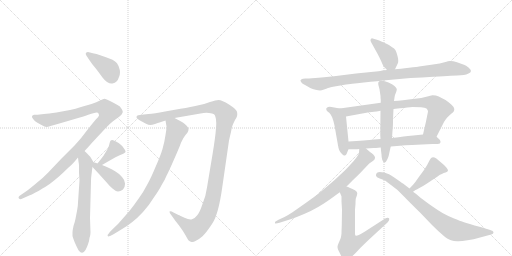
t = 0.00 s
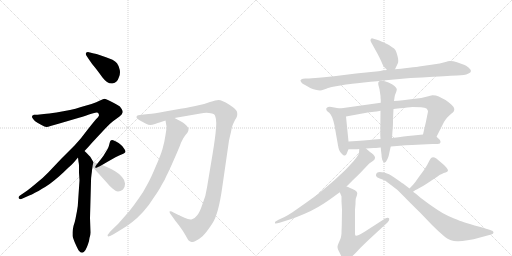
t = 2.69 s
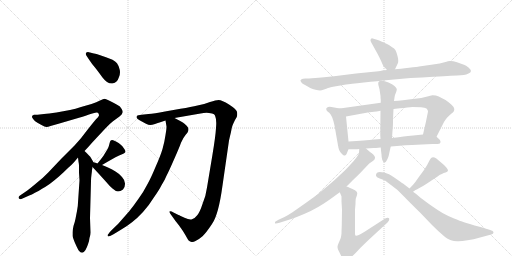
t = 5.38 s
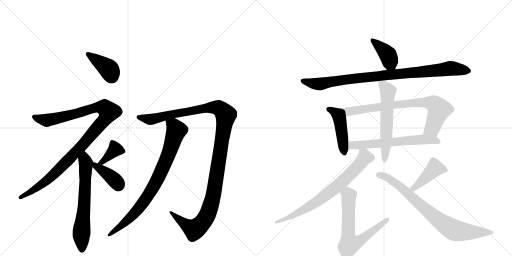
t = 8.06 s
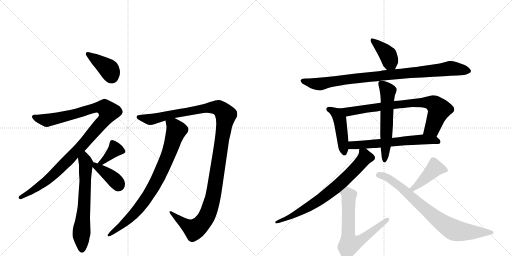
t = 10.75 s
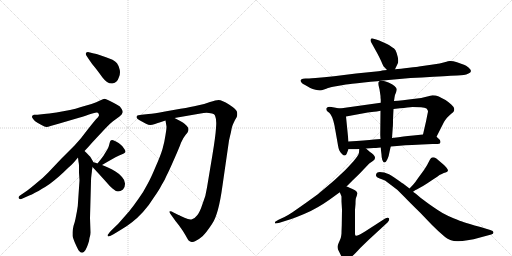
t = 13.44 s

The animated SVG that drew these frames (rendered in a browser with its animation timeline set to each time). Animation: 17 CSS @keyframes rules; one cycle of 13.44 s.

<svg version="1.1" viewBox="0 0 2048 1024" xmlns="http://www.w3.org/2000/svg">
  <g stroke="lightgray" stroke-dasharray="1,1" stroke-width="1" transform="scale(4, 4)">
    <line x1="0" y1="0" x2="256" y2="256"></line>
    <line x1="256" y1="0" x2="0" y2="256"></line>
    <line x1="128" y1="0" x2="128" y2="256"></line>
    <line x1="0" y1="128" x2="256" y2="128"></line>
    <line x1="256" y1="0" x2="512" y2="256"></line>
    <line x1="512" y1="0" x2="256" y2="256"></line>
    <line x1="384" y1="0" x2="384" y2="256"></line>
    <line x1="256" y1="128" x2="512" y2="128"></line>
  </g>
<g transform="scale(1, -1) translate(0, -850)">
   <style type="text/css">
    @keyframes keyframes0 {
      from {
       stroke: black;
       stroke-dashoffset: 399;
       stroke-width: 128;
       }
       56% {
       animation-timing-function: step-end;
       stroke: black;
       stroke-dashoffset: 0;
       stroke-width: 128;
       }
       to {
       stroke: black;
       stroke-width: 1024;
       }
       }
       #make-me-a-hanzi-animation-0 {
         animation: keyframes0 0.574707s both;
         animation-delay: 0.000000s;
         animation-timing-function: linear;
       }
    @keyframes keyframes1 {
      from {
       stroke: black;
       stroke-dashoffset: 1066;
       stroke-width: 128;
       }
       78% {
       animation-timing-function: step-end;
       stroke: black;
       stroke-dashoffset: 0;
       stroke-width: 128;
       }
       to {
       stroke: black;
       stroke-width: 1024;
       }
       }
       #make-me-a-hanzi-animation-1 {
         animation: keyframes1 1.117513s both;
         animation-delay: 0.574707s;
         animation-timing-function: linear;
       }
    @keyframes keyframes2 {
      from {
       stroke: black;
       stroke-dashoffset: 645;
       stroke-width: 128;
       }
       68% {
       animation-timing-function: step-end;
       stroke: black;
       stroke-dashoffset: 0;
       stroke-width: 128;
       }
       to {
       stroke: black;
       stroke-width: 1024;
       }
       }
       #make-me-a-hanzi-animation-2 {
         animation: keyframes2 0.774902s both;
         animation-delay: 1.692220s;
         animation-timing-function: linear;
       }
    @keyframes keyframes3 {
      from {
       stroke: black;
       stroke-dashoffset: 378;
       stroke-width: 128;
       }
       55% {
       animation-timing-function: step-end;
       stroke: black;
       stroke-dashoffset: 0;
       stroke-width: 128;
       }
       to {
       stroke: black;
       stroke-width: 1024;
       }
       }
       #make-me-a-hanzi-animation-3 {
         animation: keyframes3 0.557617s both;
         animation-delay: 2.467122s;
         animation-timing-function: linear;
       }
    @keyframes keyframes4 {
      from {
       stroke: black;
       stroke-dashoffset: 391;
       stroke-width: 128;
       }
       56% {
       animation-timing-function: step-end;
       stroke: black;
       stroke-dashoffset: 0;
       stroke-width: 128;
       }
       to {
       stroke: black;
       stroke-width: 1024;
       }
       }
       #make-me-a-hanzi-animation-4 {
         animation: keyframes4 0.568197s both;
         animation-delay: 3.024740s;
         animation-timing-function: linear;
       }
    @keyframes keyframes5 {
      from {
       stroke: black;
       stroke-dashoffset: 1230;
       stroke-width: 128;
       }
       80% {
       animation-timing-function: step-end;
       stroke: black;
       stroke-dashoffset: 0;
       stroke-width: 128;
       }
       to {
       stroke: black;
       stroke-width: 1024;
       }
       }
       #make-me-a-hanzi-animation-5 {
         animation: keyframes5 1.250977s both;
         animation-delay: 3.592936s;
         animation-timing-function: linear;
       }
    @keyframes keyframes6 {
      from {
       stroke: black;
       stroke-dashoffset: 818;
       stroke-width: 128;
       }
       73% {
       animation-timing-function: step-end;
       stroke: black;
       stroke-dashoffset: 0;
       stroke-width: 128;
       }
       to {
       stroke: black;
       stroke-width: 1024;
       }
       }
       #make-me-a-hanzi-animation-6 {
         animation: keyframes6 0.915690s both;
         animation-delay: 4.843913s;
         animation-timing-function: linear;
       }
    @keyframes keyframes7 {
      from {
       stroke: black;
       stroke-dashoffset: 399;
       stroke-width: 128;
       }
       56% {
       animation-timing-function: step-end;
       stroke: black;
       stroke-dashoffset: 0;
       stroke-width: 128;
       }
       to {
       stroke: black;
       stroke-width: 1024;
       }
       }
       #make-me-a-hanzi-animation-7 {
         animation: keyframes7 0.574707s both;
         animation-delay: 5.759603s;
         animation-timing-function: linear;
       }
    @keyframes keyframes8 {
      from {
       stroke: black;
       stroke-dashoffset: 929;
       stroke-width: 128;
       }
       75% {
       animation-timing-function: step-end;
       stroke: black;
       stroke-dashoffset: 0;
       stroke-width: 128;
       }
       to {
       stroke: black;
       stroke-width: 1024;
       }
       }
       #make-me-a-hanzi-animation-8 {
         animation: keyframes8 1.006022s both;
         animation-delay: 6.334310s;
         animation-timing-function: linear;
       }
    @keyframes keyframes9 {
      from {
       stroke: black;
       stroke-dashoffset: 457;
       stroke-width: 128;
       }
       60% {
       animation-timing-function: step-end;
       stroke: black;
       stroke-dashoffset: 0;
       stroke-width: 128;
       }
       to {
       stroke: black;
       stroke-width: 1024;
       }
       }
       #make-me-a-hanzi-animation-9 {
         animation: keyframes9 0.621908s both;
         animation-delay: 7.340332s;
         animation-timing-function: linear;
       }
    @keyframes keyframes10 {
      from {
       stroke: black;
       stroke-dashoffset: 776;
       stroke-width: 128;
       }
       72% {
       animation-timing-function: step-end;
       stroke: black;
       stroke-dashoffset: 0;
       stroke-width: 128;
       }
       to {
       stroke: black;
       stroke-width: 1024;
       }
       }
       #make-me-a-hanzi-animation-10 {
         animation: keyframes10 0.881510s both;
         animation-delay: 7.962240s;
         animation-timing-function: linear;
       }
    @keyframes keyframes11 {
      from {
       stroke: black;
       stroke-dashoffset: 614;
       stroke-width: 128;
       }
       67% {
       animation-timing-function: step-end;
       stroke: black;
       stroke-dashoffset: 0;
       stroke-width: 128;
       }
       to {
       stroke: black;
       stroke-width: 1024;
       }
       }
       #make-me-a-hanzi-animation-11 {
         animation: keyframes11 0.749674s both;
         animation-delay: 8.843750s;
         animation-timing-function: linear;
       }
    @keyframes keyframes12 {
      from {
       stroke: black;
       stroke-dashoffset: 577;
       stroke-width: 128;
       }
       65% {
       animation-timing-function: step-end;
       stroke: black;
       stroke-dashoffset: 0;
       stroke-width: 128;
       }
       to {
       stroke: black;
       stroke-width: 1024;
       }
       }
       #make-me-a-hanzi-animation-12 {
         animation: keyframes12 0.719564s both;
         animation-delay: 9.593424s;
         animation-timing-function: linear;
       }
    @keyframes keyframes13 {
      from {
       stroke: black;
       stroke-dashoffset: 733;
       stroke-width: 128;
       }
       70% {
       animation-timing-function: step-end;
       stroke: black;
       stroke-dashoffset: 0;
       stroke-width: 128;
       }
       to {
       stroke: black;
       stroke-width: 1024;
       }
       }
       #make-me-a-hanzi-animation-13 {
         animation: keyframes13 0.846517s both;
         animation-delay: 10.312988s;
         animation-timing-function: linear;
       }
    @keyframes keyframes14 {
      from {
       stroke: black;
       stroke-dashoffset: 669;
       stroke-width: 128;
       }
       69% {
       animation-timing-function: step-end;
       stroke: black;
       stroke-dashoffset: 0;
       stroke-width: 128;
       }
       to {
       stroke: black;
       stroke-width: 1024;
       }
       }
       #make-me-a-hanzi-animation-14 {
         animation: keyframes14 0.794434s both;
         animation-delay: 11.159505s;
         animation-timing-function: linear;
       }
    @keyframes keyframes15 {
      from {
       stroke: black;
       stroke-dashoffset: 427;
       stroke-width: 128;
       }
       58% {
       animation-timing-function: step-end;
       stroke: black;
       stroke-dashoffset: 0;
       stroke-width: 128;
       }
       to {
       stroke: black;
       stroke-width: 1024;
       }
       }
       #make-me-a-hanzi-animation-15 {
         animation: keyframes15 0.597493s both;
         animation-delay: 11.953939s;
         animation-timing-function: linear;
       }
    @keyframes keyframes16 {
      from {
       stroke: black;
       stroke-dashoffset: 783;
       stroke-width: 128;
       }
       72% {
       animation-timing-function: step-end;
       stroke: black;
       stroke-dashoffset: 0;
       stroke-width: 128;
       }
       to {
       stroke: black;
       stroke-width: 1024;
       }
       }
       #make-me-a-hanzi-animation-16 {
         animation: keyframes16 0.887207s both;
         animation-delay: 12.551432s;
         animation-timing-function: linear;
       }
</style>
<path d="M 358 609 Q 366 596 384 575 Q 400 554 410 540 Q 421 526 428 522 Q 438 516 446 516 L 450 516 Q 460 518 466 524 Q 472 529 476 542 Q 480 552 480 561 Q 480 568 478 574 Q 474 589 468 597 Q 462 605 450 611 L 424 621 L 398 630 Q 385 635 376 636 L 352 642 Q 346 642 344 638 Q 343 637 343 635 Q 343 631 346 627 L 358 609 Z" fill="lightgray"></path> 
<path d="M 338 246 L 354 263 L 368 279 L 424 339 Q 440 356 452 365 L 478 384 Q 489 392 490 399 Q 491 401 491 403 Q 491 408 486 415 Q 481 425 470 430 Q 460 436 442 445 Q 424 454 418 455 Q 414 455 400 448 Q 387 441 366 434 L 324 422 Q 302 415 280 410 L 226 400 Q 194 395 176 394 L 150 391 L 136 391 Q 128 389 128 384 L 128 383 Q 128 380 132 375 Q 136 368 142 364 Q 150 359 164 351 Q 180 342 186 342 Q 192 342 202 346 L 234 355 L 316 379 Q 346 388 362 394 Q 379 400 386 400 Q 393 400 394 396 Q 396 393 396 388 Q 394 382 384 373 Q 376 364 350 331 Q 326 298 300 270 L 246 216 L 192 159 Q 172 138 144 116 Q 118 94 102 83 L 80 68 Q 74 64 74 59 Q 76 54 80 54 Q 81 53 82 53 Q 85 53 90 56 L 108 64 Q 124 70 154 86 Q 184 104 200 115 Q 215 126 238 146 Q 258 164 272 178 Q 287 191 296 201 L 312 220 L 338 246 Z" fill="lightgray"></path> 
<path d="M 312 220 L 314 203 Q 316 194 316 186 L 316 159 Q 318 130 318 128 L 312 40 Q 312 26 308 6 Q 304 -14 302 -25 Q 300 -36 294 -54 Q 290 -72 290 -79 L 290 -94 Q 292 -102 300 -122 Q 308 -140 314 -151 Q 322 -161 328 -161 L 329 -161 Q 335 -161 342 -150 Q 348 -139 352 -127 Q 357 -114 358 -102 Q 362 -90 362 -80 L 360 -22 L 364 125 Q 364 138 366 152 Q 368 166 368 170 Q 369 174 370 182 C 373 202 375 200 374 201 L 364 218 Q 363 223 354 230 Q 347 238 338 246 C 316 267 308 250 312 220 Z" fill="lightgray"></path> 
<path d="M 408 190 L 432 204 L 462 221 Q 479 229 486 232 Q 494 236 498 238 L 502 242 L 502 244 Q 502 248 496 256 Q 490 266 482 272 Q 476 278 464 284 Q 454 290 449 290 Q 444 290 442 287 Q 440 284 438 276 Q 436 268 434 262 Q 432 256 426 247 L 414 227 Q 406 216 390 196 C 371 173 382 175 408 190 Z" fill="lightgray"></path> 
<path d="M 370 182 L 396 154 L 424 123 Q 438 106 450 96 Q 462 85 472 84 Q 482 84 492 92 Q 500 100 500 114 L 500 116 Q 500 129 488 142 Q 476 156 462 164 Q 449 172 434 179 Q 420 186 408 190 L 390 196 L 382 199 L 374 201 C 346 208 350 204 370 182 Z" fill="lightgray"></path> 
<path d="M 698 378 L 802 396 Q 815 399 826 399 Q 831 399 836 398 Q 851 397 856 393 Q 861 389 862 381 Q 865 375 865 358 Q 865 349 864 338 Q 862 304 850 232 L 828 100 Q 824 68 810 34 Q 799 0 788 -12 Q 778 -25 768 -27 Q 766 -28 762 -28 Q 753 -28 738 -21 Q 719 -12 714 -10 L 694 0 Q 686 5 681 5 Q 679 5 678 4 L 678 3 Q 678 -1 682 -6 L 702 -34 Q 718 -54 724 -63 Q 731 -72 742 -91 Q 752 -110 756 -113 Q 761 -116 764 -117 Q 766 -118 769 -118 Q 775 -118 782 -114 Q 794 -109 810 -95 Q 824 -82 848 -46 Q 874 -10 890 108 L 916 288 Q 920 306 924 322 Q 926 338 930 348 Q 934 358 940 370 Q 948 382 948 385 Q 949 389 949 394 Q 949 398 948 403 Q 944 414 916 432 Q 888 450 874 450 Q 864 450 840 442 Q 815 432 790 428 Q 766 422 722 415 L 660 404 Q 616 396 594 394 L 566 391 Q 550 389 548 387 Q 546 385 546 380 Q 548 375 560 368 L 584 355 Q 594 350 601 350 Q 608 350 620 354 Q 633 359 638 360 L 662 368 L 698 378 Z" fill="lightgray"></path> 
<path d="M 662 368 L 666 344 L 666 342 Q 666 335 662 310 Q 658 282 650 254 Q 642 227 622 182 Q 603 136 588 110 Q 575 84 554 55 Q 534 26 516 4 L 472 -46 L 444 -73 Q 430 -89 430 -91 Q 431 -93 432 -96 L 433 -96 Q 437 -96 454 -87 L 482 -70 Q 508 -55 528 -39 Q 550 -22 572 2 Q 595 27 614 58 Q 636 89 646 109 Q 659 129 666 147 Q 675 164 696 212 Q 717 259 724 279 Q 732 298 742 310 Q 752 321 752 324 Q 754 328 754 332 Q 754 336 752 340 Q 748 347 738 355 Q 727 364 698 378 C 671 392 657 398 662 368 Z" fill="lightgray"></path> 
<path d="M 1580 573 L 1590 594 Q 1593 598 1593 607 Q 1593 613 1591 622 Q 1586 642 1582 649 Q 1578 656 1567 662 Q 1557 670 1548 674 L 1528 683 Q 1514 689 1511 690 L 1491 696 Q 1489 697 1488 697 Q 1485 697 1484 694 Q 1482 692 1482 689 Q 1482 686 1484 682 L 1494 664 L 1510 635 Q 1516 624 1524 607 Q 1531 590 1534 585 Q 1538 580 1548 570 C 1569 549 1569 549 1580 573 Z" fill="lightgray"></path> 
<path d="M 1548 570 L 1528 568 Q 1526 567 1504 564 L 1424 556 L 1336 545 Q 1294 540 1262 538 Q 1230 536 1222 536 L 1212 535 Q 1205 534 1203 530 Q 1202 529 1202 528 Q 1202 525 1205 521 Q 1208 516 1222 509 L 1241 498 Q 1250 494 1262 491 Q 1274 488 1280 488 Q 1286 488 1296 492 Q 1306 496 1312 498 Q 1318 500 1344 505 Q 1370 510 1384 512 Q 1398 514 1455 520 Q 1512 526 1554 530 L 1642 538 Q 1688 540 1734 543 Q 1780 546 1802 547 L 1829 548 Q 1860 549 1872 555 Q 1884 560 1884 566 Q 1884 572 1874 580 Q 1864 588 1856 591 Q 1847 595 1828 601 Q 1812 606 1802 606 L 1799 606 Q 1795 606 1778 601 Q 1762 596 1732 592 L 1676 584 Q 1672 583 1636 579 Q 1600 575 1580 573 L 1548 570 Z" fill="lightgray"></path> 
<path d="M 1359 416 L 1326 422 Q 1322 423 1319 423 Q 1315 423 1312 422 Q 1307 420 1305 416 L 1305 414 Q 1305 411 1308 406 L 1318 398 Q 1323 394 1329 380 Q 1334 367 1338 348 L 1350 280 Q 1354 254 1358 247 Q 1362 240 1368 234 Q 1374 228 1377 228 Q 1380 228 1383 230 Q 1386 233 1388 238 Q 1390 244 1394 253 L 1394 284 L 1384 384 C 1381 412 1381 412 1359 416 Z" fill="lightgray"></path> 
<path d="M 1746 303 L 1776 362 Q 1779 368 1788 379 Q 1798 389 1805 395 Q 1813 401 1814 403 Q 1817 407 1817 412 L 1817 415 Q 1816 422 1805 432 Q 1794 442 1782 450 Q 1768 458 1755 464 Q 1743 469 1732 469 L 1729 469 Q 1724 468 1705 463 Q 1687 458 1660 455 Q 1634 452 1612 449 Q 1591 447 1576 446 L 1523 439 L 1359 416 C 1329 412 1354 379 1384 384 L 1471 400 L 1496 403 Q 1505 404 1522 407 L 1574 414 L 1600 417 Q 1633 420 1650 422 Q 1668 422 1684 421 Q 1700 420 1706 416 Q 1710 412 1712 406 Q 1712 403 1710 394 L 1704 364 L 1692 312 C 1685 283 1732 276 1746 303 Z" fill="lightgray"></path> 
<path d="M 1464 256 L 1495 258 Q 1499 258 1523 260 L 1563 264 L 1588 266 Q 1660 272 1687 272 L 1730 274 Q 1756 274 1759 276 Q 1761 278 1762 282 L 1762 283 Q 1762 287 1758 292 L 1746 303 C 1732 316 1722 315 1692 312 L 1653 308 Q 1630 306 1614 304 Q 1597 302 1568 298 L 1522 294 L 1496 292 Q 1480 290 1454 288 Q 1428 286 1394 284 C 1364 282 1364 253 1394 253 L 1423 253 Q 1427 253 1437 254 L 1464 256 Z" fill="lightgray"></path> 
<path d="M 1523 260 L 1524 248 L 1526 232 Q 1526 221 1529 211 Q 1532 201 1538 200 Q 1543 200 1550 214 Q 1556 228 1558 242 Q 1561 256 1563 264 L 1568 298 L 1571 340 Q 1572 346 1572 371 Q 1573 396 1574 414 L 1576 446 L 1578 460 Q 1578 468 1584 480 Q 1587 488 1587 492 L 1587 494 Q 1586 498 1578 506 Q 1570 514 1554 520 Q 1538 526 1528 527 L 1525 527 Q 1518 527 1516 524 Q 1513 522 1513 518 L 1513 516 Q 1513 513 1514 508 Q 1516 502 1518 493 L 1522 466 Q 1522 458 1523 452 L 1523 439 L 1522 407 L 1521 310 L 1522 294 L 1523 260 Z" fill="lightgray"></path> 
<path d="M 1437 254 L 1436 240 Q 1435 234 1430 226 Q 1424 217 1414 205 L 1390 179 Q 1377 165 1360 150 Q 1344 134 1314 109 L 1270 72 L 1220 36 L 1170 1 Q 1155 -9 1138 -18 L 1116 -28 Q 1100 -36 1100 -38 L 1100 -43 Q 1101 -44 1103 -44 Q 1108 -44 1118 -41 L 1140 -34 Q 1162 -28 1187 -18 Q 1211 -9 1243 6 Q 1274 22 1294 35 Q 1314 48 1333 62 L 1359 81 L 1386 104 L 1412 130 L 1436 153 L 1456 174 L 1477 196 L 1490 205 Q 1496 209 1498 212 Q 1500 215 1500 221 Q 1499 226 1493 232 Q 1488 237 1480 242 L 1464 256 C 1441 276 1439 278 1437 254 Z" fill="lightgray"></path> 
<path d="M 1359 81 L 1362 74 Q 1365 68 1366 64 L 1366 44 L 1368 11 L 1367 -52 Q 1366 -76 1366 -84 Q 1365 -94 1363 -102 Q 1360 -110 1355 -121 Q 1350 -132 1350 -137 Q 1350 -142 1352 -148 L 1361 -166 Q 1368 -182 1373 -186 Q 1377 -191 1384 -191 L 1386 -191 Q 1391 -191 1396 -186 Q 1404 -181 1412 -172 Q 1421 -164 1441 -142 L 1474 -110 L 1550 -40 Q 1557 -32 1557 -27 Q 1557 -25 1556 -23 Q 1554 -21 1551 -21 Q 1546 -21 1539 -25 L 1460 -76 Q 1444 -86 1435 -90 Q 1429 -93 1425 -93 Q 1423 -93 1422 -92 Q 1420 -90 1420 -84 L 1420 11 L 1422 34 Q 1422 54 1424 58 Q 1429 72 1429 76 L 1429 77 Q 1429 80 1426 84 Q 1422 89 1410 94 Q 1398 100 1396 100 Q 1394 102 1386 104 C 1358 115 1347 108 1359 81 Z" fill="lightgray"></path> 
<path d="M 1652 83 L 1658 87 Q 1658 88 1674 96 Q 1690 104 1708 116 L 1738 136 Q 1750 144 1758 150 Q 1768 155 1775 158 Q 1783 160 1787 162 Q 1790 164 1792 168 Q 1792 172 1787 178 Q 1782 185 1776 190 L 1756 207 Q 1744 218 1738 220 Q 1735 221 1732 221 Q 1728 221 1726 219 Q 1723 217 1720 212 L 1708 189 Q 1704 183 1696 170 L 1674 140 Q 1661 121 1654 113 Q 1646 104 1638 96 C 1617 75 1627 66 1652 83 Z" fill="lightgray"></path> 
<path d="M 1638 96 L 1612 116 Q 1610 117 1600 124 L 1577 140 Q 1563 149 1556 153 L 1537 160 Q 1526 162 1519 162 Q 1513 162 1510 160 Q 1507 158 1506 156 Q 1504 153 1504 149 Q 1504 147 1505 145 Q 1508 140 1519 136 Q 1530 133 1540 128 L 1564 110 L 1590 90 L 1618 62 Q 1636 43 1680 0 L 1728 -50 Q 1752 -74 1771 -90 Q 1790 -107 1804 -111 Q 1815 -115 1828 -115 L 1834 -115 Q 1848 -115 1870 -111 Q 1892 -108 1924 -99 L 1965 -88 Q 1974 -86 1974 -80 L 1974 -79 Q 1974 -74 1961 -70 L 1922 -58 Q 1870 -44 1856 -39 Q 1842 -34 1814 -23 Q 1788 -12 1770 -2 Q 1753 8 1720 31 Q 1688 54 1674 66 L 1662 76 Q 1658 78 1652 83 L 1638 96 Z" fill="lightgray"></path> 
      <clipPath id="make-me-a-hanzi-clip-0">
      <path d="M 358 609 Q 366 596 384 575 Q 400 554 410 540 Q 421 526 428 522 Q 438 516 446 516 L 450 516 Q 460 518 466 524 Q 472 529 476 542 Q 480 552 480 561 Q 480 568 478 574 Q 474 589 468 597 Q 462 605 450 611 L 424 621 L 398 630 Q 385 635 376 636 L 352 642 Q 346 642 344 638 Q 343 637 343 635 Q 343 631 346 627 L 358 609 Z" fill="lightgray"></path>
      </clipPath>
      <path clip-path="url(#make-me-a-hanzi-clip-0)" d="M 351 634 L 436 573 L 448 537 " fill="none" id="make-me-a-hanzi-animation-0" stroke-dasharray="271 542" stroke-linecap="round"></path>

      <clipPath id="make-me-a-hanzi-clip-1">
      <path d="M 338 246 L 354 263 L 368 279 L 424 339 Q 440 356 452 365 L 478 384 Q 489 392 490 399 Q 491 401 491 403 Q 491 408 486 415 Q 481 425 470 430 Q 460 436 442 445 Q 424 454 418 455 Q 414 455 400 448 Q 387 441 366 434 L 324 422 Q 302 415 280 410 L 226 400 Q 194 395 176 394 L 150 391 L 136 391 Q 128 389 128 384 L 128 383 Q 128 380 132 375 Q 136 368 142 364 Q 150 359 164 351 Q 180 342 186 342 Q 192 342 202 346 L 234 355 L 316 379 Q 346 388 362 394 Q 379 400 386 400 Q 393 400 394 396 Q 396 393 396 388 Q 394 382 384 373 Q 376 364 350 331 Q 326 298 300 270 L 246 216 L 192 159 Q 172 138 144 116 Q 118 94 102 83 L 80 68 Q 74 64 74 59 Q 76 54 80 54 Q 81 53 82 53 Q 85 53 90 56 L 108 64 Q 124 70 154 86 Q 184 104 200 115 Q 215 126 238 146 Q 258 164 272 178 Q 287 191 296 201 L 312 220 L 338 246 Z" fill="lightgray"></path>
      </clipPath>
      <path clip-path="url(#make-me-a-hanzi-clip-1)" d="M 136 384 L 189 369 L 393 421 L 420 418 L 434 403 L 411 362 L 242 178 L 154 103 L 81 61 " fill="none" id="make-me-a-hanzi-animation-1" stroke-dasharray="938 1876" stroke-linecap="round"></path>

      <clipPath id="make-me-a-hanzi-clip-2">
      <path d="M 312 220 L 314 203 Q 316 194 316 186 L 316 159 Q 318 130 318 128 L 312 40 Q 312 26 308 6 Q 304 -14 302 -25 Q 300 -36 294 -54 Q 290 -72 290 -79 L 290 -94 Q 292 -102 300 -122 Q 308 -140 314 -151 Q 322 -161 328 -161 L 329 -161 Q 335 -161 342 -150 Q 348 -139 352 -127 Q 357 -114 358 -102 Q 362 -90 362 -80 L 360 -22 L 364 125 Q 364 138 366 152 Q 368 166 368 170 Q 369 174 370 182 C 373 202 375 200 374 201 L 364 218 Q 363 223 354 230 Q 347 238 338 246 C 316 267 308 250 312 220 Z" fill="lightgray"></path>
      </clipPath>
      <path clip-path="url(#make-me-a-hanzi-clip-2)" d="M 338 237 L 344 192 L 325 -89 L 329 -151 " fill="none" id="make-me-a-hanzi-animation-2" stroke-dasharray="517 1034" stroke-linecap="round"></path>

      <clipPath id="make-me-a-hanzi-clip-3">
      <path d="M 408 190 L 432 204 L 462 221 Q 479 229 486 232 Q 494 236 498 238 L 502 242 L 502 244 Q 502 248 496 256 Q 490 266 482 272 Q 476 278 464 284 Q 454 290 449 290 Q 444 290 442 287 Q 440 284 438 276 Q 436 268 434 262 Q 432 256 426 247 L 414 227 Q 406 216 390 196 C 371 173 382 175 408 190 Z" fill="lightgray"></path>
      </clipPath>
      <path clip-path="url(#make-me-a-hanzi-clip-3)" d="M 497 243 L 461 252 L 420 211 L 406 200 L 397 201 " fill="none" id="make-me-a-hanzi-animation-3" stroke-dasharray="250 500" stroke-linecap="round"></path>

      <clipPath id="make-me-a-hanzi-clip-4">
      <path d="M 370 182 L 396 154 L 424 123 Q 438 106 450 96 Q 462 85 472 84 Q 482 84 492 92 Q 500 100 500 114 L 500 116 Q 500 129 488 142 Q 476 156 462 164 Q 449 172 434 179 Q 420 186 408 190 L 390 196 L 382 199 L 374 201 C 346 208 350 204 370 182 Z" fill="lightgray"></path>
      </clipPath>
      <path clip-path="url(#make-me-a-hanzi-clip-4)" d="M 377 195 L 383 185 L 456 132 L 469 119 L 473 105 " fill="none" id="make-me-a-hanzi-animation-4" stroke-dasharray="263 526" stroke-linecap="round"></path>

      <clipPath id="make-me-a-hanzi-clip-5">
      <path d="M 698 378 L 802 396 Q 815 399 826 399 Q 831 399 836 398 Q 851 397 856 393 Q 861 389 862 381 Q 865 375 865 358 Q 865 349 864 338 Q 862 304 850 232 L 828 100 Q 824 68 810 34 Q 799 0 788 -12 Q 778 -25 768 -27 Q 766 -28 762 -28 Q 753 -28 738 -21 Q 719 -12 714 -10 L 694 0 Q 686 5 681 5 Q 679 5 678 4 L 678 3 Q 678 -1 682 -6 L 702 -34 Q 718 -54 724 -63 Q 731 -72 742 -91 Q 752 -110 756 -113 Q 761 -116 764 -117 Q 766 -118 769 -118 Q 775 -118 782 -114 Q 794 -109 810 -95 Q 824 -82 848 -46 Q 874 -10 890 108 L 916 288 Q 920 306 924 322 Q 926 338 930 348 Q 934 358 940 370 Q 948 382 948 385 Q 949 389 949 394 Q 949 398 948 403 Q 944 414 916 432 Q 888 450 874 450 Q 864 450 840 442 Q 815 432 790 428 Q 766 422 722 415 L 660 404 Q 616 396 594 394 L 566 391 Q 550 389 548 387 Q 546 385 546 380 Q 548 375 560 368 L 584 355 Q 594 350 601 350 Q 608 350 620 354 Q 633 359 638 360 L 662 368 L 698 378 Z" fill="lightgray"></path>
      </clipPath>
      <path clip-path="url(#make-me-a-hanzi-clip-5)" d="M 553 382 L 597 373 L 618 375 L 854 421 L 874 419 L 901 394 L 856 79 L 822 -24 L 777 -68 L 747 -52 L 680 4 " fill="none" id="make-me-a-hanzi-animation-5" stroke-dasharray="1102 2204" stroke-linecap="round"></path>

      <clipPath id="make-me-a-hanzi-clip-6">
      <path d="M 662 368 L 666 344 L 666 342 Q 666 335 662 310 Q 658 282 650 254 Q 642 227 622 182 Q 603 136 588 110 Q 575 84 554 55 Q 534 26 516 4 L 472 -46 L 444 -73 Q 430 -89 430 -91 Q 431 -93 432 -96 L 433 -96 Q 437 -96 454 -87 L 482 -70 Q 508 -55 528 -39 Q 550 -22 572 2 Q 595 27 614 58 Q 636 89 646 109 Q 659 129 666 147 Q 675 164 696 212 Q 717 259 724 279 Q 732 298 742 310 Q 752 321 752 324 Q 754 328 754 332 Q 754 336 752 340 Q 748 347 738 355 Q 727 364 698 378 C 671 392 657 398 662 368 Z" fill="lightgray"></path>
      </clipPath>
      <path clip-path="url(#make-me-a-hanzi-clip-6)" d="M 670 363 L 698 343 L 704 325 L 674 232 L 628 129 L 551 11 L 493 -47 L 433 -93 " fill="none" id="make-me-a-hanzi-animation-6" stroke-dasharray="690 1380" stroke-linecap="round"></path>

      <clipPath id="make-me-a-hanzi-clip-7">
      <path d="M 1580 573 L 1590 594 Q 1593 598 1593 607 Q 1593 613 1591 622 Q 1586 642 1582 649 Q 1578 656 1567 662 Q 1557 670 1548 674 L 1528 683 Q 1514 689 1511 690 L 1491 696 Q 1489 697 1488 697 Q 1485 697 1484 694 Q 1482 692 1482 689 Q 1482 686 1484 682 L 1494 664 L 1510 635 Q 1516 624 1524 607 Q 1531 590 1534 585 Q 1538 580 1548 570 C 1569 549 1569 549 1580 573 Z" fill="lightgray"></path>
      </clipPath>
      <path clip-path="url(#make-me-a-hanzi-clip-7)" d="M 1488 693 L 1552 630 L 1561 599 L 1574 582 " fill="none" id="make-me-a-hanzi-animation-7" stroke-dasharray="271 542" stroke-linecap="round"></path>

      <clipPath id="make-me-a-hanzi-clip-8">
      <path d="M 1548 570 L 1528 568 Q 1526 567 1504 564 L 1424 556 L 1336 545 Q 1294 540 1262 538 Q 1230 536 1222 536 L 1212 535 Q 1205 534 1203 530 Q 1202 529 1202 528 Q 1202 525 1205 521 Q 1208 516 1222 509 L 1241 498 Q 1250 494 1262 491 Q 1274 488 1280 488 Q 1286 488 1296 492 Q 1306 496 1312 498 Q 1318 500 1344 505 Q 1370 510 1384 512 Q 1398 514 1455 520 Q 1512 526 1554 530 L 1642 538 Q 1688 540 1734 543 Q 1780 546 1802 547 L 1829 548 Q 1860 549 1872 555 Q 1884 560 1884 566 Q 1884 572 1874 580 Q 1864 588 1856 591 Q 1847 595 1828 601 Q 1812 606 1802 606 L 1799 606 Q 1795 606 1778 601 Q 1762 596 1732 592 L 1676 584 Q 1672 583 1636 579 Q 1600 575 1580 573 L 1548 570 Z" fill="lightgray"></path>
      </clipPath>
      <path clip-path="url(#make-me-a-hanzi-clip-8)" d="M 1208 526 L 1279 514 L 1390 533 L 1792 576 L 1876 567 " fill="none" id="make-me-a-hanzi-animation-8" stroke-dasharray="801 1602" stroke-linecap="round"></path>

      <clipPath id="make-me-a-hanzi-clip-9">
      <path d="M 1359 416 L 1326 422 Q 1322 423 1319 423 Q 1315 423 1312 422 Q 1307 420 1305 416 L 1305 414 Q 1305 411 1308 406 L 1318 398 Q 1323 394 1329 380 Q 1334 367 1338 348 L 1350 280 Q 1354 254 1358 247 Q 1362 240 1368 234 Q 1374 228 1377 228 Q 1380 228 1383 230 Q 1386 233 1388 238 Q 1390 244 1394 253 L 1394 284 L 1384 384 C 1381 412 1381 412 1359 416 Z" fill="lightgray"></path>
      </clipPath>
      <path clip-path="url(#make-me-a-hanzi-clip-9)" d="M 1312 415 L 1347 395 L 1359 372 L 1377 238 " fill="none" id="make-me-a-hanzi-animation-9" stroke-dasharray="329 658" stroke-linecap="round"></path>

      <clipPath id="make-me-a-hanzi-clip-10">
      <path d="M 1746 303 L 1776 362 Q 1779 368 1788 379 Q 1798 389 1805 395 Q 1813 401 1814 403 Q 1817 407 1817 412 L 1817 415 Q 1816 422 1805 432 Q 1794 442 1782 450 Q 1768 458 1755 464 Q 1743 469 1732 469 L 1729 469 Q 1724 468 1705 463 Q 1687 458 1660 455 Q 1634 452 1612 449 Q 1591 447 1576 446 L 1523 439 L 1359 416 C 1329 412 1354 379 1384 384 L 1471 400 L 1496 403 Q 1505 404 1522 407 L 1574 414 L 1600 417 Q 1633 420 1650 422 Q 1668 422 1684 421 Q 1700 420 1706 416 Q 1710 412 1712 406 Q 1712 403 1710 394 L 1704 364 L 1692 312 C 1685 283 1732 276 1746 303 Z" fill="lightgray"></path>
      </clipPath>
      <path clip-path="url(#make-me-a-hanzi-clip-10)" d="M 1367 414 L 1391 403 L 1571 430 L 1719 440 L 1745 427 L 1757 412 L 1729 337 L 1700 317 " fill="none" id="make-me-a-hanzi-animation-10" stroke-dasharray="648 1296" stroke-linecap="round"></path>

      <clipPath id="make-me-a-hanzi-clip-11">
      <path d="M 1464 256 L 1495 258 Q 1499 258 1523 260 L 1563 264 L 1588 266 Q 1660 272 1687 272 L 1730 274 Q 1756 274 1759 276 Q 1761 278 1762 282 L 1762 283 Q 1762 287 1758 292 L 1746 303 C 1732 316 1722 315 1692 312 L 1653 308 Q 1630 306 1614 304 Q 1597 302 1568 298 L 1522 294 L 1496 292 Q 1480 290 1454 288 Q 1428 286 1394 284 C 1364 282 1364 253 1394 253 L 1423 253 Q 1427 253 1437 254 L 1464 256 Z" fill="lightgray"></path>
      </clipPath>
      <path clip-path="url(#make-me-a-hanzi-clip-11)" d="M 1401 261 L 1410 269 L 1687 292 L 1754 283 " fill="none" id="make-me-a-hanzi-animation-11" stroke-dasharray="486 972" stroke-linecap="round"></path>

      <clipPath id="make-me-a-hanzi-clip-12">
      <path d="M 1523 260 L 1524 248 L 1526 232 Q 1526 221 1529 211 Q 1532 201 1538 200 Q 1543 200 1550 214 Q 1556 228 1558 242 Q 1561 256 1563 264 L 1568 298 L 1571 340 Q 1572 346 1572 371 Q 1573 396 1574 414 L 1576 446 L 1578 460 Q 1578 468 1584 480 Q 1587 488 1587 492 L 1587 494 Q 1586 498 1578 506 Q 1570 514 1554 520 Q 1538 526 1528 527 L 1525 527 Q 1518 527 1516 524 Q 1513 522 1513 518 L 1513 516 Q 1513 513 1514 508 Q 1516 502 1518 493 L 1522 466 Q 1522 458 1523 452 L 1523 439 L 1522 407 L 1521 310 L 1522 294 L 1523 260 Z" fill="lightgray"></path>
      </clipPath>
      <path clip-path="url(#make-me-a-hanzi-clip-12)" d="M 1523 517 L 1552 486 L 1537 208 " fill="none" id="make-me-a-hanzi-animation-12" stroke-dasharray="449 898" stroke-linecap="round"></path>

      <clipPath id="make-me-a-hanzi-clip-13">
      <path d="M 1437 254 L 1436 240 Q 1435 234 1430 226 Q 1424 217 1414 205 L 1390 179 Q 1377 165 1360 150 Q 1344 134 1314 109 L 1270 72 L 1220 36 L 1170 1 Q 1155 -9 1138 -18 L 1116 -28 Q 1100 -36 1100 -38 L 1100 -43 Q 1101 -44 1103 -44 Q 1108 -44 1118 -41 L 1140 -34 Q 1162 -28 1187 -18 Q 1211 -9 1243 6 Q 1274 22 1294 35 Q 1314 48 1333 62 L 1359 81 L 1386 104 L 1412 130 L 1436 153 L 1456 174 L 1477 196 L 1490 205 Q 1496 209 1498 212 Q 1500 215 1500 221 Q 1499 226 1493 232 Q 1488 237 1480 242 L 1464 256 C 1441 276 1439 278 1437 254 Z" fill="lightgray"></path>
      </clipPath>
      <path clip-path="url(#make-me-a-hanzi-clip-13)" d="M 1444 246 L 1459 226 L 1452 209 L 1332 91 L 1228 18 L 1165 -16 L 1103 -40 " fill="none" id="make-me-a-hanzi-animation-13" stroke-dasharray="605 1210" stroke-linecap="round"></path>

      <clipPath id="make-me-a-hanzi-clip-14">
      <path d="M 1359 81 L 1362 74 Q 1365 68 1366 64 L 1366 44 L 1368 11 L 1367 -52 Q 1366 -76 1366 -84 Q 1365 -94 1363 -102 Q 1360 -110 1355 -121 Q 1350 -132 1350 -137 Q 1350 -142 1352 -148 L 1361 -166 Q 1368 -182 1373 -186 Q 1377 -191 1384 -191 L 1386 -191 Q 1391 -191 1396 -186 Q 1404 -181 1412 -172 Q 1421 -164 1441 -142 L 1474 -110 L 1550 -40 Q 1557 -32 1557 -27 Q 1557 -25 1556 -23 Q 1554 -21 1551 -21 Q 1546 -21 1539 -25 L 1460 -76 Q 1444 -86 1435 -90 Q 1429 -93 1425 -93 Q 1423 -93 1422 -92 Q 1420 -90 1420 -84 L 1420 11 L 1422 34 Q 1422 54 1424 58 Q 1429 72 1429 76 L 1429 77 Q 1429 80 1426 84 Q 1422 89 1410 94 Q 1398 100 1396 100 Q 1394 102 1386 104 C 1358 115 1347 108 1359 81 Z" fill="lightgray"></path>
      </clipPath>
      <path clip-path="url(#make-me-a-hanzi-clip-14)" d="M 1367 80 L 1396 68 L 1393 -95 L 1398 -127 L 1443 -111 L 1552 -26 " fill="none" id="make-me-a-hanzi-animation-14" stroke-dasharray="541 1082" stroke-linecap="round"></path>

      <clipPath id="make-me-a-hanzi-clip-15">
      <path d="M 1652 83 L 1658 87 Q 1658 88 1674 96 Q 1690 104 1708 116 L 1738 136 Q 1750 144 1758 150 Q 1768 155 1775 158 Q 1783 160 1787 162 Q 1790 164 1792 168 Q 1792 172 1787 178 Q 1782 185 1776 190 L 1756 207 Q 1744 218 1738 220 Q 1735 221 1732 221 Q 1728 221 1726 219 Q 1723 217 1720 212 L 1708 189 Q 1704 183 1696 170 L 1674 140 Q 1661 121 1654 113 Q 1646 104 1638 96 C 1617 75 1627 66 1652 83 Z" fill="lightgray"></path>
      </clipPath>
      <path clip-path="url(#make-me-a-hanzi-clip-15)" d="M 1784 170 L 1740 178 L 1663 103 L 1645 97 " fill="none" id="make-me-a-hanzi-animation-15" stroke-dasharray="299 598" stroke-linecap="round"></path>

      <clipPath id="make-me-a-hanzi-clip-16">
      <path d="M 1638 96 L 1612 116 Q 1610 117 1600 124 L 1577 140 Q 1563 149 1556 153 L 1537 160 Q 1526 162 1519 162 Q 1513 162 1510 160 Q 1507 158 1506 156 Q 1504 153 1504 149 Q 1504 147 1505 145 Q 1508 140 1519 136 Q 1530 133 1540 128 L 1564 110 L 1590 90 L 1618 62 Q 1636 43 1680 0 L 1728 -50 Q 1752 -74 1771 -90 Q 1790 -107 1804 -111 Q 1815 -115 1828 -115 L 1834 -115 Q 1848 -115 1870 -111 Q 1892 -108 1924 -99 L 1965 -88 Q 1974 -86 1974 -80 L 1974 -79 Q 1974 -74 1961 -70 L 1922 -58 Q 1870 -44 1856 -39 Q 1842 -34 1814 -23 Q 1788 -12 1770 -2 Q 1753 8 1720 31 Q 1688 54 1674 66 L 1662 76 Q 1658 78 1652 83 L 1638 96 Z" fill="lightgray"></path>
      </clipPath>
      <path clip-path="url(#make-me-a-hanzi-clip-16)" d="M 1514 149 L 1546 142 L 1574 123 L 1745 -24 L 1811 -68 L 1882 -79 L 1966 -79 " fill="none" id="make-me-a-hanzi-animation-16" stroke-dasharray="655 1310" stroke-linecap="round"></path>

</g>
</svg>
